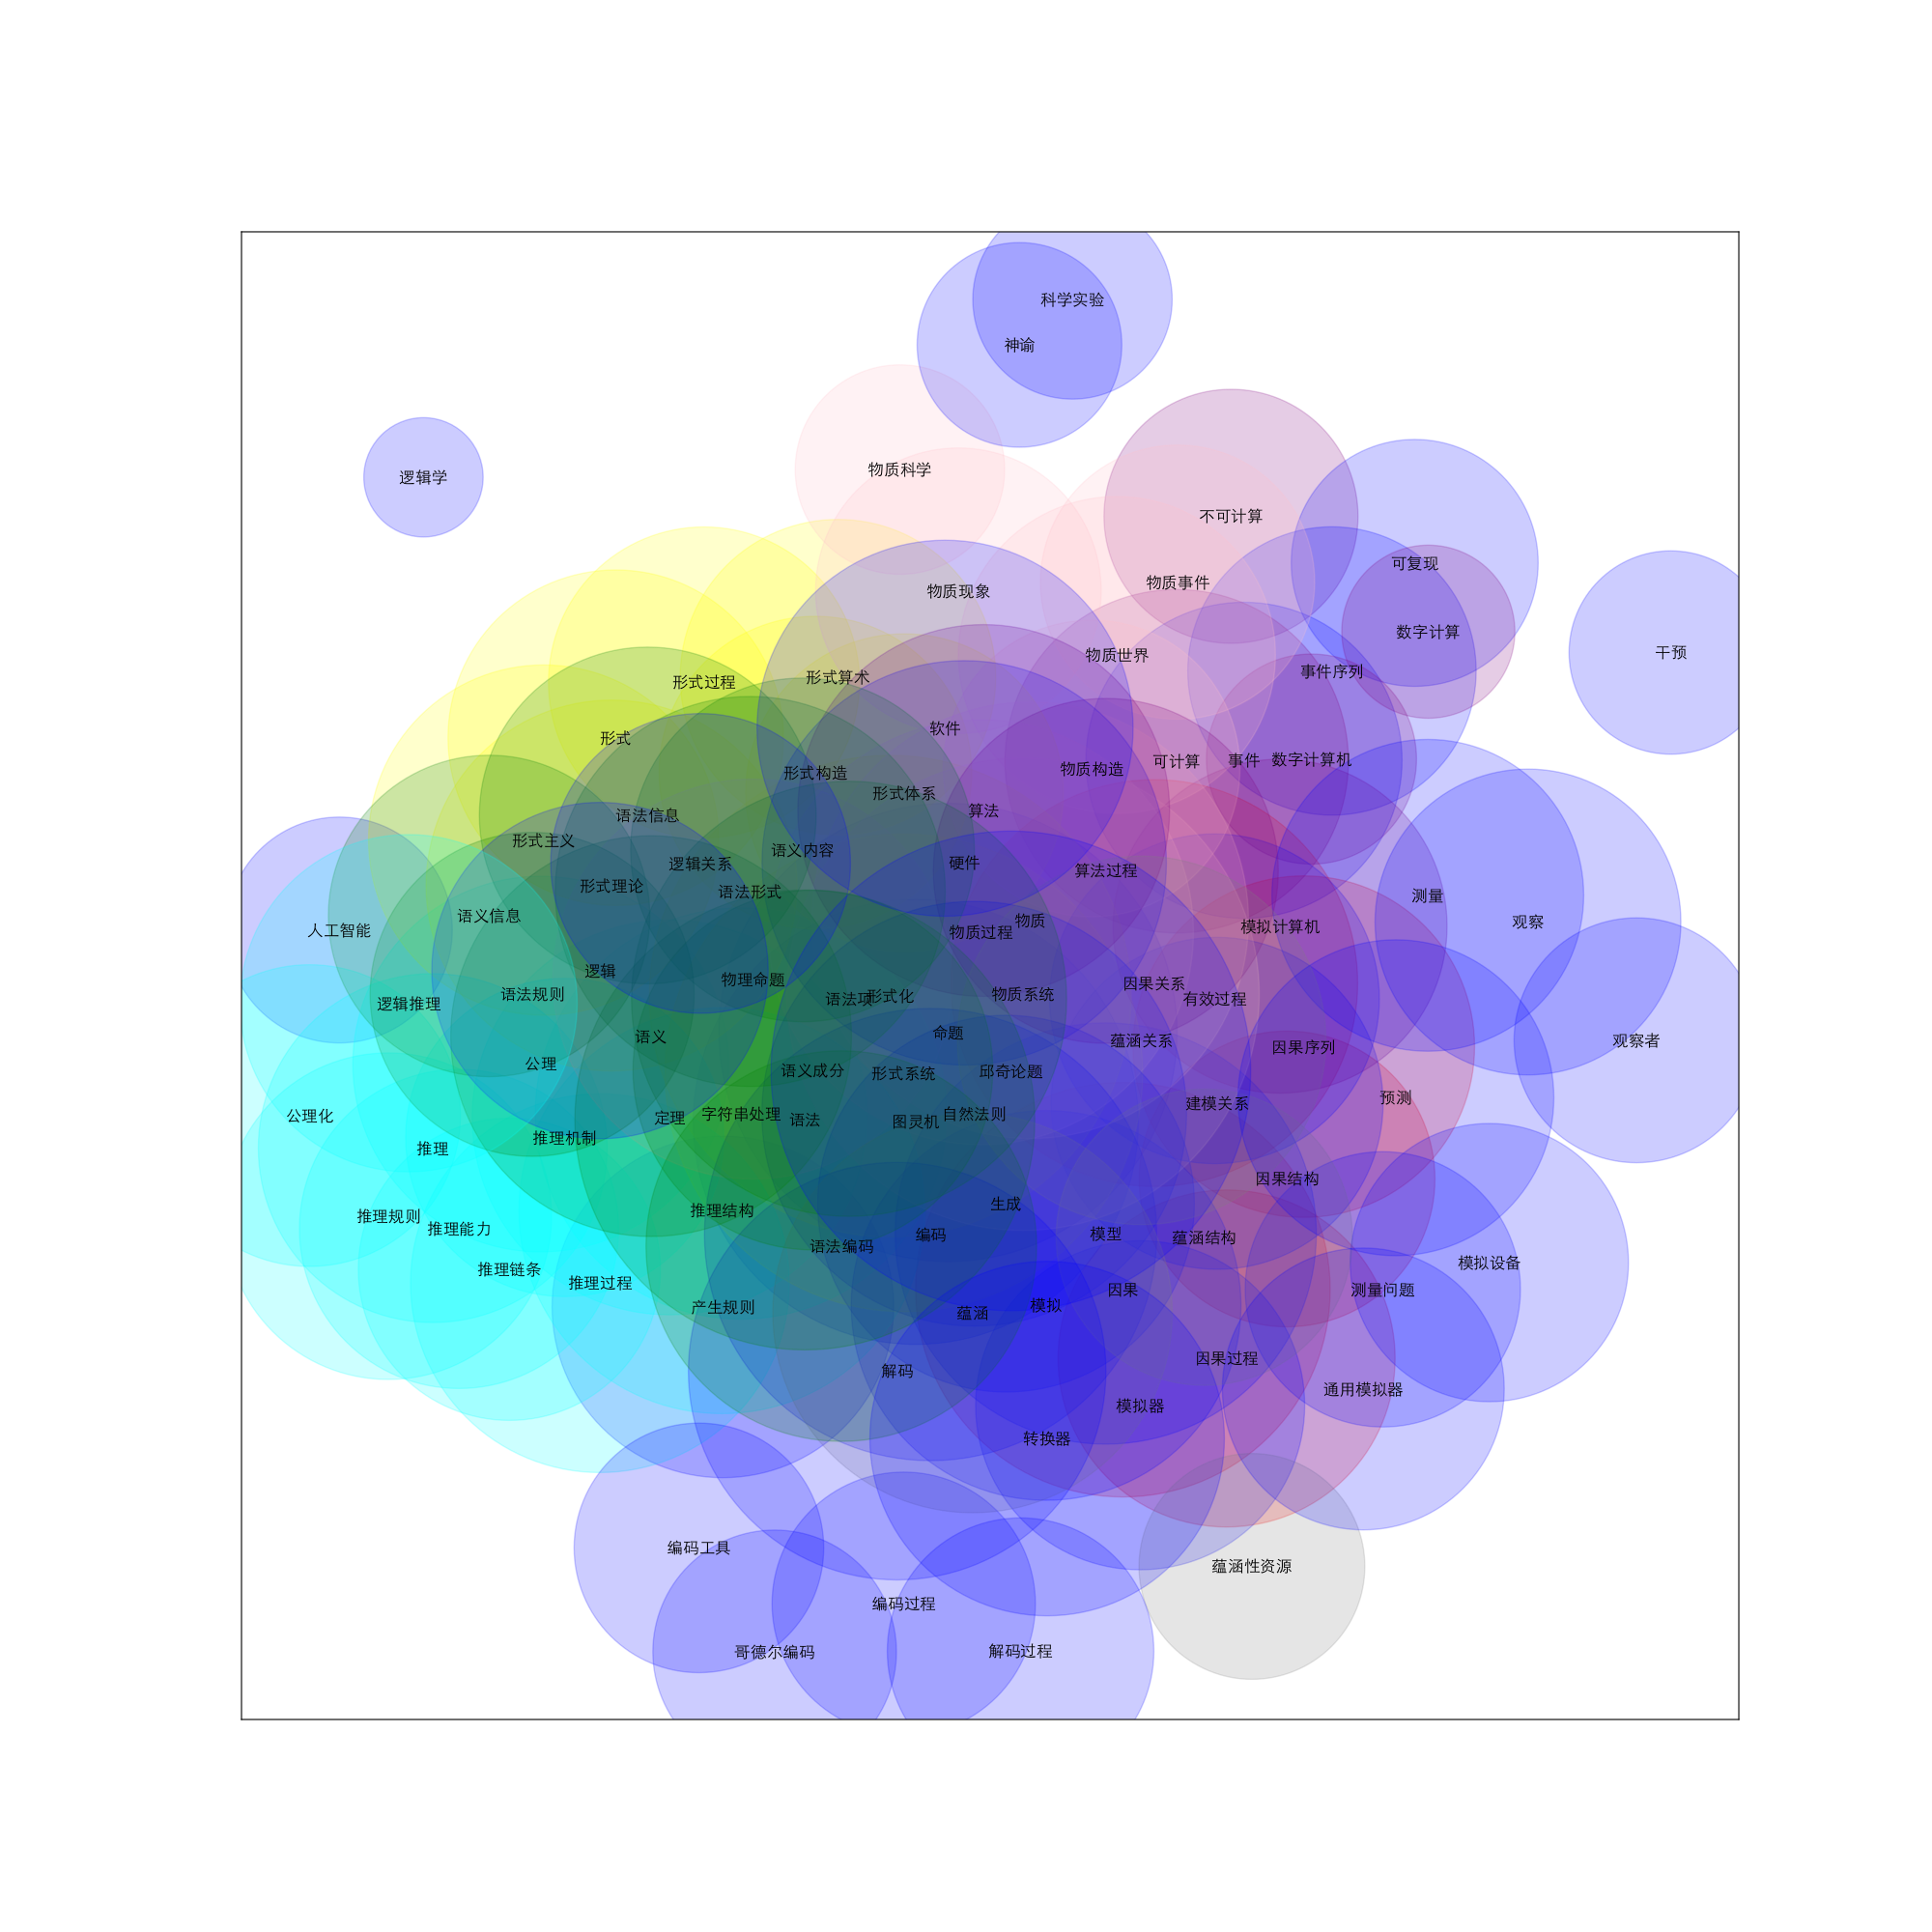

This chart was generated by the following Python code:
import numpy as np
import networkx as nx
import matplotlib

from matplotlib import pyplot as plt

ix = 0
voc = []
voc2ix = {}
ix2voc = {}
with open('vocabulary.txt') as v:
    for ln in v:
        voc.append(ln[:-1])
        voc2ix[ln[:-1]] = ix
        ix2voc[ix] = ln[:-1]
        ix += 1


chdata = np.zeros([ix, ix])
wddata = np.zeros([ix, ix])
I = np.diag([1 for _ in range(ix)])

for i in range(ix):
    for j in range(ix):
        if voc[i][:2] == '模拟' and voc[j][:2] == '模拟':
            pass
        elif voc[i][-1] == '器' and voc[j][-1] == '器':
            pass
        elif voc[i][-2:] == '过程' and voc[j][-2:] == '过程':
            pass
        elif voc[i][-2:] == '系统' and voc[j][-2:] == '系统':
            pass
        else:
            if i != j:
                chdata[i, j] = len(set(voc[i]).intersection(set(voc[j]))) / np.sqrt(len(voc[i]) * len(voc[j]))


flow = []
with open('conceptflow.txt') as f:
    for ln in f:
        flow.append(ln[:-1])


wnd = 6
for ix, wd in enumerate(flow[wnd:-wnd]):
    if wd:
        i = voc2ix[wd]
        for order, ctx in enumerate(flow[ix:ix+wnd*2]):
            dist = 1 + np.abs(order - wnd)
            j = voc2ix[ctx]
            wddata[i, j] = wddata[i, j] + 1.5 / dist


wddata = wddata / wnd

print(chdata.min(), chdata.max(), chdata.mean())
print(wddata.min(), wddata.max(), wddata.mean())

data = np.sqrt(I + chdata + wddata + chdata * wddata)

num = data.shape[0]
g = nx.Graph()
for ix in range(num):
    g.add_node(ix)
for ix in range(num):
    for jx in range(num):
        g.add_edge(ix, jx, weight=data[ix, jx])


def color(ix):
    wd = ix2voc[ix]
    if '语' in wd:
        return 'green'
    if '形' in wd:
        return 'yellow'
    if '因' in wd:
        return 'red'
    if '物' in wd:
        return 'pink'
    if '算' in wd:
        return 'purple'
    if '理' in wd:
        return 'cyan'
    if '蕴' in wd:
        return 'gray'
    return 'blue'


cbc = nx.communicability_betweenness_centrality(g)


def size(ix):
    return np.sqrt(cbc[ix]) * 144000


matplotlib.use("pgf")
pgf_with_custom_preamble = {
    # "font.size": 18,
    "pgf.rcfonts": False,
    "text.usetex": True,
    "pgf.preamble": [
        # math setup:
        r"\usepackage{unicode-math}",

        # fonts setup:
        r"\setmainfont{Heiti SC}",
        r"\setsansfont{Heiti SC}",
        r"\setmonofont{Heiti SC}",
    ],
}
matplotlib.rcParams.update(pgf_with_custom_preamble)

matplotlib.rcParams['font.family'] = ['Heiti SC']
plt.figure(figsize=(20, 20))

pos = nx.spring_layout(g, weight='weight', k=0.4, iterations=100)
nx.draw_networkx(g, pos, labels={}, edgelist=[], node_color=list(map(color, g.nodes())), node_size=list(map(size, g.nodes())), alpha=0.2)
nx.draw_networkx(g, pos, labels=ix2voc, edgelist=[], node_size=0)
plt.savefig('network.png')
